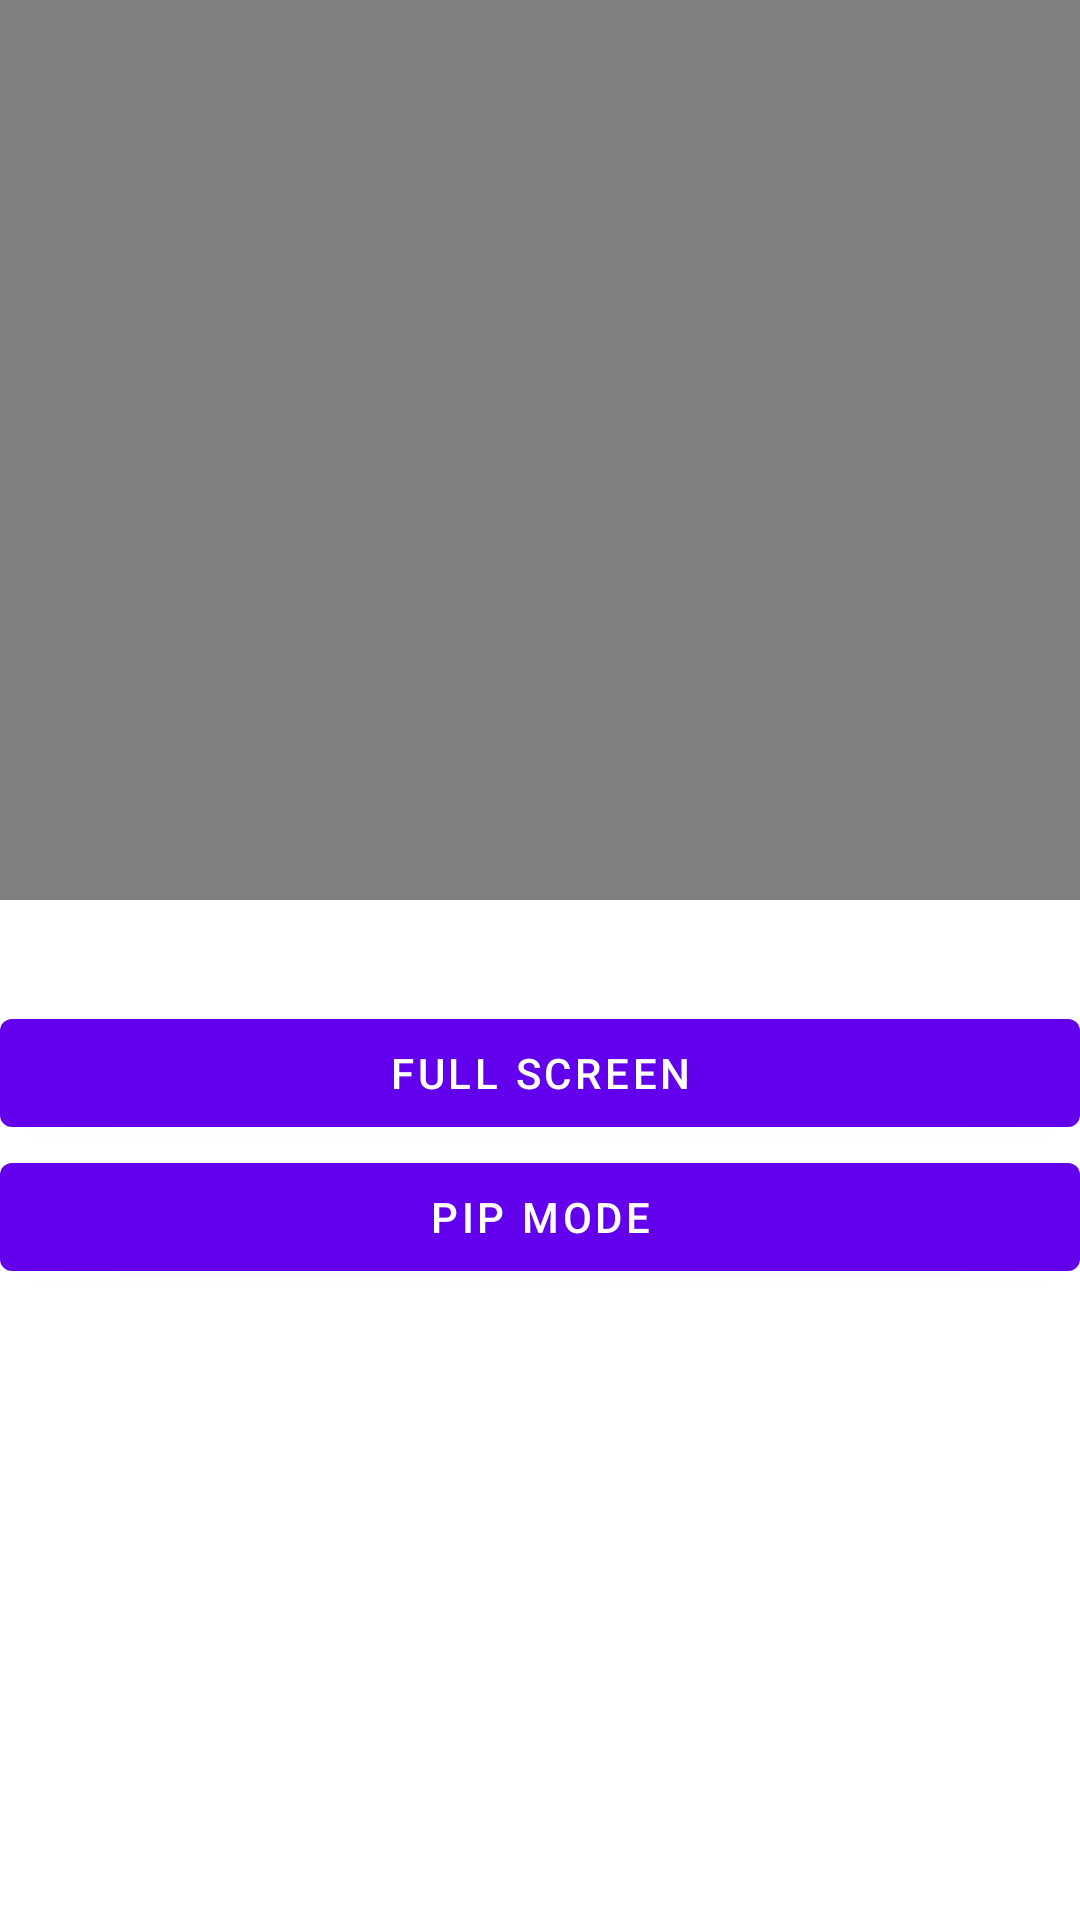

Layout XML and referenced resources for this Android screen:
<!-- AndroidManifest.xml: application theme Theme.Test3 -->
<!-- res/layout/activity_receive.xml -->
<?xml version="1.0" encoding="utf-8"?>
<layout
    xmlns:android="http://schemas.android.com/apk/res/android"
    xmlns:tools="http://schemas.android.com/tools"
    xmlns:app="http://schemas.android.com/apk/res-auto"
    >
    <data>
        <variable
            name="viewmodel"
            type="com.be2.test3.models.ReceiveViewModel" />
    </data>

    <androidx.constraintlayout.widget.ConstraintLayout
        android:id="@+id/rootlayout"
        android:layout_width="match_parent"
        android:layout_height="match_parent"
        tools:context=".ui.ReceiveActivity">











        <LinearLayout
            android:id="@+id/linearroot"
            android:layout_width="match_parent"
            android:layout_height="match_parent"
            android:orientation="vertical"
            tools:context=".ui.movies.ReceiveFragment">


            <VideoView
                android:id="@+id/videoView"
                android:layout_width="match_parent"
                android:layout_height="300dp"
                android:layout_margin="@dimen/_10sdp" />

            <TextView
                android:id="@+id/textView"
                android:layout_width="match_parent"
                android:layout_height="wrap_content"
                android:layout_margin="@dimen/_10sdp"
                android:textSize="25dp" />

            <Button
                android:id="@+id/fullclick"
                android:layout_margin="@dimen/_10sdp"
                android:onClick="@{viewmodel::onfull}"
                android:layout_width="match_parent"
                android:layout_height="wrap_content"
                android:text="Full Screen" />

            <Button
                android:id="@+id/pipclick"
                android:layout_margin="@dimen/_10sdp"
                android:onClick="@{viewmodel::onpip}"
                android:layout_width="match_parent"
                android:layout_height="wrap_content"
                android:text="pip mode" />
        </LinearLayout>
    </androidx.constraintlayout.widget.ConstraintLayout>

</layout>
<!-- resources referenced by this layout -->
<resources>
  <style name="Theme.Test3" parent="Theme.MaterialComponents.Light.NoActionBar">
          
          <item name="colorPrimary">@color/purple_500</item>
          <item name="colorPrimaryVariant">@color/purple_700</item>
          <item name="colorOnPrimary">@color/white</item>
          
          <item name="colorSecondary">@color/teal_200</item>
          <item name="colorSecondaryVariant">@color/teal_700</item>
          <item name="colorOnSecondary">@color/black</item>
          
          <item name="android:statusBarColor" tools:targetApi="l">?attr/colorPrimaryVariant</item>
          
      </style>
  <!-- not gathered from this repository: default colours our renderer supplied (Android Studio template values) -->
  <color name="purple_500">#FF6200EE</color>
  <color name="purple_700">#FF3700B3</color>
  <color name="teal_200">#FF03DAC5</color>
  <color name="teal_700">#FF018786</color>
  <color name="black">#FF000000</color>
  <color name="white">#FFFFFFFF</color>
</resources>
